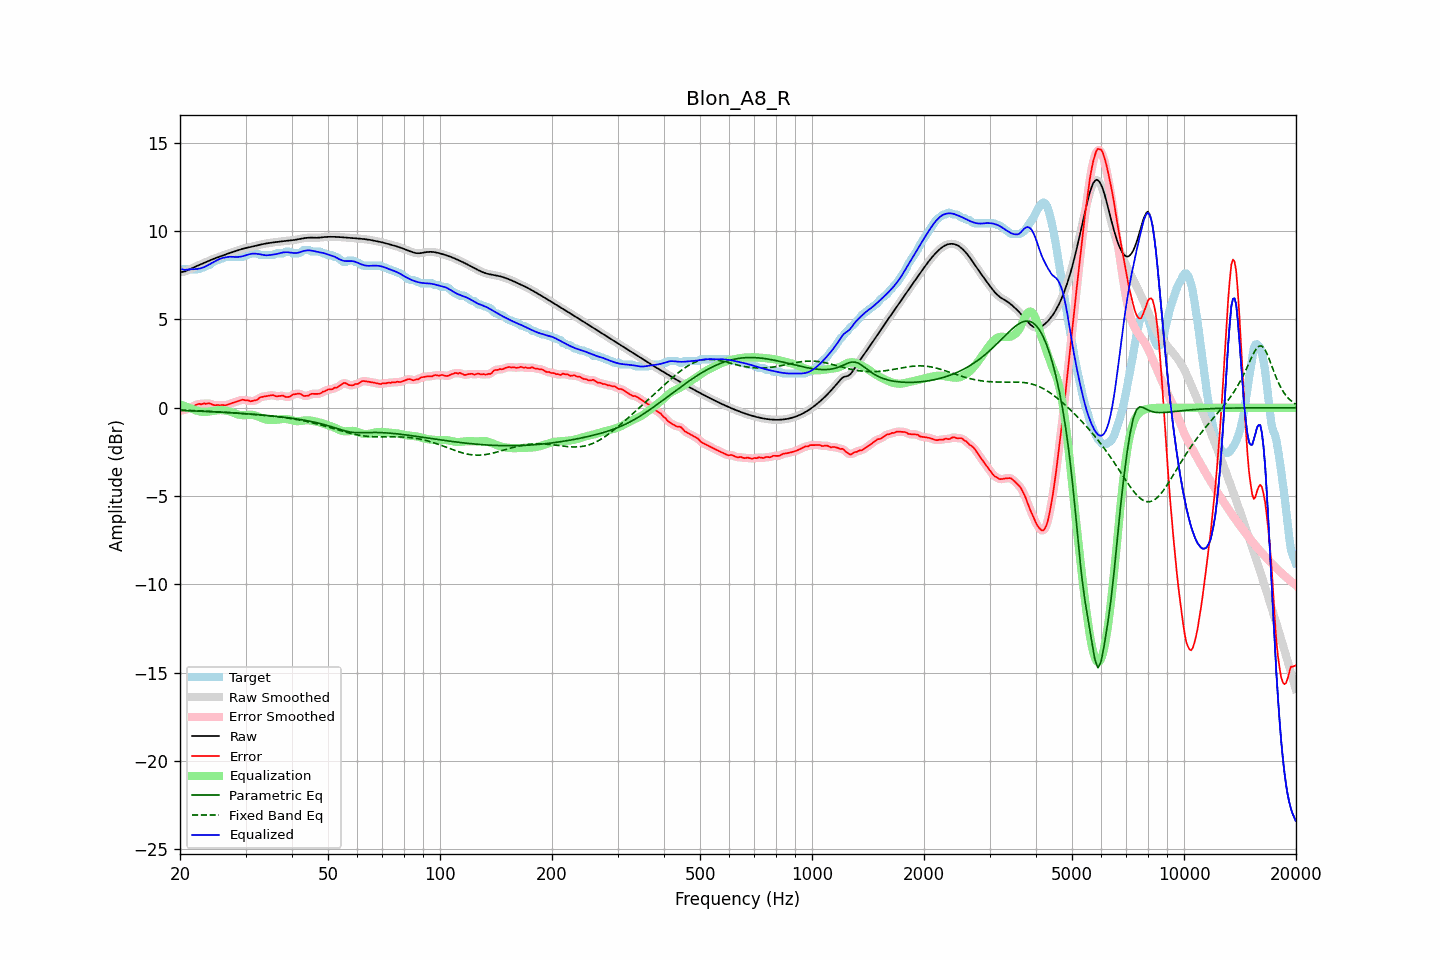

The table this chart was drawn from, first rows:
frequency, raw, error, smoothed, error_smoothed, equalization, parametric_eq, fixed_band_eq, equalized_raw, equalized_smoothed, target
20.00, 7.67, -0.14, 7.67, -0.15, 0.19, -0.15, -0.13, 7.86, 7.86, 7.81
20.20, 7.69, -0.16, 7.68, -0.15, 0.16, -0.16, -0.13, 7.84, 7.84, 7.84
20.40, 7.70, -0.14, 7.70, -0.14, 0.12, -0.16, -0.14, 7.83, 7.82, 7.84
20.61, 7.72, -0.13, 7.72, -0.12, 0.09, -0.16, -0.14, 7.81, 7.82, 7.84
20.81, 7.76, -0.09, 7.76, -0.09, 0.06, -0.17, -0.14, 7.82, 7.82, 7.84
21.02, 7.80, -0.04, 7.80, -0.05, 0.03, -0.17, -0.15, 7.82, 7.82, 7.84
21.23, 7.84, -0.00, 7.84, -0.00, -0.01, -0.17, -0.15, 7.84, 7.84, 7.84
21.44, 7.88, 0.04, 7.88, 0.04, -0.04, -0.18, -0.16, 7.85, 7.85, 7.84
21.66, 7.93, 0.08, 7.93, 0.08, -0.08, -0.18, -0.16, 7.84, 7.84, 7.84
21.87, 7.97, 0.12, 7.97, 0.12, -0.12, -0.18, -0.16, 7.85, 7.85, 7.84
22.09, 8.01, 0.16, 8.01, 0.17, -0.15, -0.19, -0.17, 7.85, 7.85, 7.84
22.31, 8.05, 0.20, 8.05, 0.19, -0.18, -0.19, -0.17, 7.87, 7.86, 7.84
22.54, 8.08, 0.23, 8.08, 0.21, -0.20, -0.19, -0.18, 7.88, 7.88, 7.86
22.76, 8.12, 0.19, 8.12, 0.22, -0.22, -0.20, -0.18, 7.90, 7.90, 7.93
22.99, 8.16, 0.22, 8.16, 0.22, -0.23, -0.20, -0.18, 7.93, 7.93, 7.94
23.22, 8.20, 0.25, 8.20, 0.22, -0.24, -0.21, -0.19, 7.96, 7.96, 7.95
23.45, 8.24, 0.22, 8.24, 0.24, -0.24, -0.21, -0.19, 8.01, 8.01, 8.03
23.69, 8.28, 0.24, 8.28, 0.24, -0.23, -0.21, -0.20, 8.06, 8.06, 8.04
23.92, 8.32, 0.25, 8.32, 0.24, -0.22, -0.22, -0.20, 8.11, 8.11, 8.08
24.16, 8.36, 0.23, 8.36, 0.22, -0.21, -0.22, -0.21, 8.16, 8.16, 8.13
24.40, 8.40, 0.19, 8.40, 0.19, -0.19, -0.23, -0.21, 8.21, 8.21, 8.21
24.65, 8.44, 0.15, 8.44, 0.16, -0.18, -0.23, -0.22, 8.26, 8.26, 8.28
24.89, 8.47, 0.13, 8.47, 0.15, -0.16, -0.23, -0.22, 8.31, 8.31, 8.34
25.14, 8.50, 0.16, 8.50, 0.14, -0.15, -0.24, -0.23, 8.35, 8.35, 8.34
25.39, 8.53, 0.16, 8.54, 0.14, -0.14, -0.24, -0.23, 8.40, 8.40, 8.38
25.65, 8.57, 0.12, 8.57, 0.15, -0.13, -0.25, -0.24, 8.43, 8.43, 8.44
25.91, 8.60, 0.16, 8.60, 0.14, -0.13, -0.25, -0.25, 8.47, 8.47, 8.44
26.16, 8.63, 0.15, 8.64, 0.14, -0.14, -0.26, -0.25, 8.49, 8.49, 8.49
26.43, 8.67, 0.12, 8.67, 0.15, -0.16, -0.26, -0.26, 8.51, 8.51, 8.54
26.69, 8.70, 0.16, 8.70, 0.16, -0.17, -0.27, -0.26, 8.53, 8.53, 8.54
26.96, 8.73, 0.19, 8.73, 0.18, -0.19, -0.27, -0.27, 8.54, 8.54, 8.54
27.23, 8.77, 0.22, 8.77, 0.22, -0.22, -0.28, -0.28, 8.55, 8.55, 8.54
27.50, 8.80, 0.25, 8.80, 0.25, -0.25, -0.28, -0.28, 8.55, 8.55, 8.54
27.77, 8.83, 0.28, 8.83, 0.28, -0.28, -0.29, -0.29, 8.55, 8.55, 8.54
28.05, 8.86, 0.31, 8.86, 0.31, -0.32, -0.30, -0.30, 8.54, 8.54, 8.54
28.33, 8.89, 0.34, 8.89, 0.34, -0.35, -0.30, -0.30, 8.54, 8.54, 8.54
28.62, 8.92, 0.37, 8.92, 0.37, -0.38, -0.31, -0.31, 8.54, 8.54, 8.54
28.90, 8.95, 0.40, 8.95, 0.41, -0.40, -0.31, -0.32, 8.55, 8.55, 8.54
29.19, 8.98, 0.43, 8.98, 0.43, -0.42, -0.32, -0.32, 8.56, 8.56, 8.54
29.48, 9.00, 0.46, 9.00, 0.44, -0.42, -0.33, -0.33, 8.58, 8.58, 8.54
29.78, 9.03, 0.44, 9.03, 0.44, -0.42, -0.33, -0.34, 8.60, 8.60, 8.59
30.08, 9.05, 0.41, 9.05, 0.43, -0.42, -0.34, -0.34, 8.63, 8.63, 8.64
30.38, 9.07, 0.42, 9.07, 0.41, -0.41, -0.35, -0.35, 8.66, 8.66, 8.64
30.68, 9.09, 0.40, 9.09, 0.39, -0.40, -0.35, -0.36, 8.69, 8.69, 8.69
30.99, 9.11, 0.36, 9.11, 0.38, -0.40, -0.36, -0.37, 8.71, 8.71, 8.74
31.30, 9.13, 0.38, 9.13, 0.38, -0.40, -0.37, -0.37, 8.72, 8.73, 8.74
31.61, 9.15, 0.40, 9.15, 0.39, -0.42, -0.37, -0.38, 8.73, 8.73, 8.74
31.93, 9.17, 0.43, 9.17, 0.43, -0.45, -0.38, -0.39, 8.73, 8.73, 8.74
32.24, 9.19, 0.45, 9.19, 0.47, -0.48, -0.39, -0.40, 8.72, 8.72, 8.74
32.57, 9.22, 0.53, 9.22, 0.52, -0.51, -0.40, -0.40, 8.70, 8.70, 8.69
32.89, 9.24, 0.59, 9.24, 0.58, -0.55, -0.40, -0.41, 8.68, 8.68, 8.64
33.22, 9.26, 0.61, 9.26, 0.62, -0.59, -0.41, -0.42, 8.67, 8.67, 8.64
33.55, 9.28, 0.63, 9.28, 0.64, -0.63, -0.42, -0.43, 8.65, 8.65, 8.64
33.89, 9.29, 0.65, 9.29, 0.65, -0.65, -0.43, -0.44, 8.64, 8.64, 8.64
34.23, 9.31, 0.66, 9.31, 0.66, -0.67, -0.44, -0.45, 8.63, 8.63, 8.64
34.57, 9.32, 0.68, 9.32, 0.68, -0.68, -0.44, -0.46, 8.64, 8.64, 8.64
34.92, 9.34, 0.69, 9.34, 0.70, -0.69, -0.45, -0.46, 8.65, 8.65, 8.64
35.27, 9.35, 0.71, 9.35, 0.71, -0.69, -0.46, -0.47, 8.66, 8.66, 8.64
35.62, 9.36, 0.72, 9.36, 0.70, -0.69, -0.47, -0.48, 8.68, 8.68, 8.64
35.97, 9.37, 0.68, 9.37, 0.68, -0.69, -0.48, -0.49, 8.69, 8.69, 8.70
... 635 more rows
